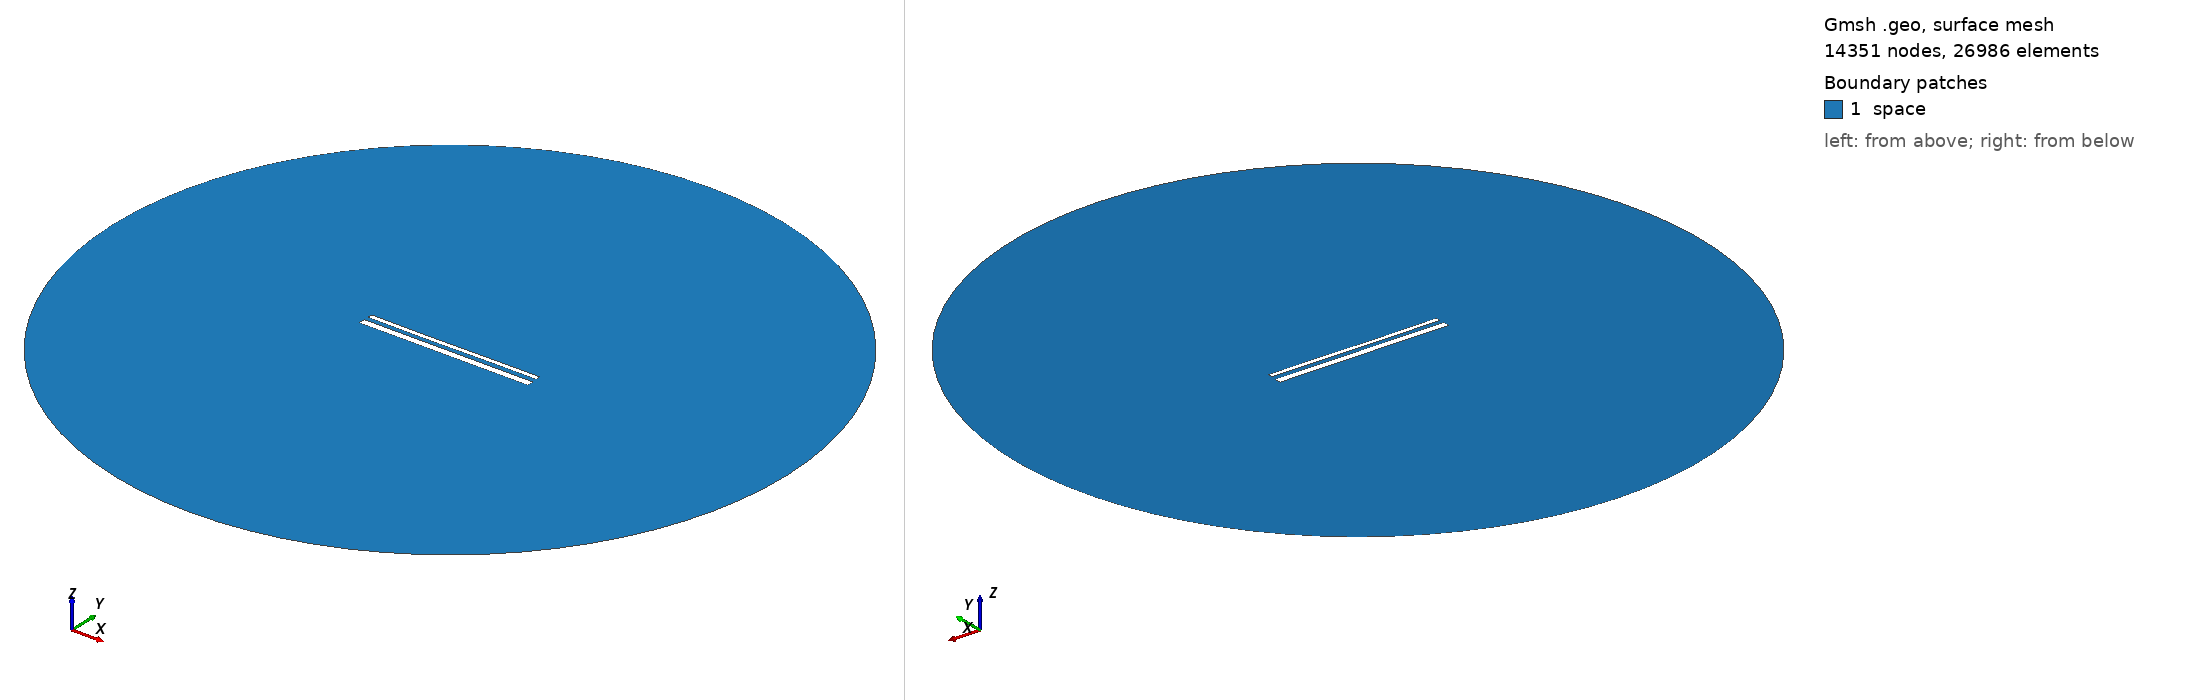

Gmsh geometry script, surface-meshed: 14351 nodes, 26986 surface elements. Boundary patches (legend numbers): 1 space. Left view from above one corner, right view from below the opposite corner. Legend entries are the model's physical surfaces. The drawing asked Gmsh for element sizes between 1% and 20% of the model's largest extent; the script's own settings can give other sizes.

=== 15408.geo (drawn) ===
//---------------------------------------
// Geometry kernel
//---------------------------------------

SetFactory("OpenCASCADE");



//---------------------------------------
// Parameters of the geometry
//---------------------------------------

// Overetch of the upper plate
overetch = 0.5;

// Distance between the plates
distance = 2.5;

// Discretization over the x axis (for the deformation)
nx = 50; 

// Length of the plate
L = 100 - overetch; 

// Number of modes
n = 4; 

// 1st mode coefficient
coeff(1) = 0.07499999999999998;
beta(1) = 0.596864 * 3.1415926535 / L;

// 2nd mode coefficient
coeff(2) = -0.075;
beta(2) = 1.49418 * 3.1415926535 / L;

// 3rd mode coefficient
coeff(3) = -0.075;
beta(3) = 2.50025 * 3.1415926535 / L;

// 4th mode coefficient
coeff(4) = 0.0;
beta(4) = 3.49999 * 3.1415926535 / L;



//---------------------------------------
// Upper plate (deformed rectangle)
//---------------------------------------

// Coordiantes of the upper plate
xmin = -50;
xmax = 50 - overetch;

// Height of the upper plate
yheight = 4 - 2 * overetch;

// Indexes of the points
UpperID[] = {};
LowerID[] = {};
LeftID[] = {};
RightID[] = {};

// Point index
p = 1;

// Horizontal edges
For i In {1:nx}
    x = xmin + (i-1)*(xmax - xmin)/(nx-1);

    y_bottom = distance / 2 + overetch;
    For j In {1:n}
        C = (Cosh(beta(j)*L) + Cos(beta(j)*L)) / (Sinh(beta(j)*L) + Sin(beta(j)*L));
        y_bottom  = y_bottom + coeff(j) * (Cosh(beta(j)*(x+50)) - Cos(beta(j)*(x+50)) - C * (Sinh(beta(j)*(x+50)) - Sin(beta(j)*(x+50))));
    EndFor

    y_top = y_bottom + yheight;

    Point(p) = {x, y_top, 0, 1.0};
    UpperID[i] = p;
    p = p + 1;

    Point(p) = {x, y_bottom, 0, 1.0};
    LowerID[i] = p;
    p = p + 1;
EndFor

// Create point lists
UpperPts[] = {}; LowerPts[] = {};
For i In {1:nx}
  UpperPts[] += {UpperID[i]};
  LowerPts[] += {LowerID[i]};
EndFor

// Build splines
Spline(1) = {UpperPts[]};
Spline(2) = {LowerPts[]};
Line(3) = {LowerPts[nx-1], UpperPts[nx-1]};
Line(4) = {LowerPts[0], UpperPts[0]};

// Build the plane surface
Curve Loop(1) = {2, 3, -1, -4};
Plane Surface(1) = {1};



//---------------------------------------
// Lower plate (rectangle)
//---------------------------------------

// Vertices
Point(1001) = {-50, -1, 0, 1.0};
Point(1002) = { 50, -1, 0, 1.0};
Point(1003) = { 50,  -5, 0, 1.0};
Point(1004) = {-50,  -5, 0, 1.0};

// Edges
Line(5) = {1001, 1002};
Line(6) = {1002, 1003};
Line(7) = {1003, 1004};
Line(8) = {1004, 1001};

// Plane surface
Line Loop(2) = {5, 6, 7, 8};
Plane Surface(2) = {2}; 



//---------------------------------------
// Outer (fictious) boundary
//---------------------------------------

// Points
Point(1005) = {0, 0, 0};       // Center
Point(1006) = {200, 0, 0};     // Start point
Point(1007) = {0, 200, 0};     // 90 degrees
Point(1008) = {-200, 0, 0};    // 180 degrees
Point(1009) = {0, -200, 0};    // 270 degrees

// Circle arcs (each needs start, center, end)
Circle(9) = {1006, 1005, 1007};
Circle(10) = {1007, 1005, 1008};
Circle(11) = {1008, 1005, 1009};
Circle(12) = {1009, 1005, 1006};

// Plane surface for the entire domain
Curve Loop(3) = {9, 10, 11, 12};
Surface(3) = {3};

// Subtract the plates from the whole domain to obtain the actual domain where we want to solve the equations
BooleanDifference{ Surface{3}; Delete; }{ Surface{1}; Surface{2}; Delete; }




//---------------------------------------
// Transfinite Lines/Curves
//---------------------------------------

// Set the number of points on the boundaries
r = 7;

// Plates
Transfinite Curve {1, 2} = 50*r Using Progression 1;
Transfinite Curve {3, 4} = 2*r Using Progression 1;
Transfinite Line {5, 7} = 50*r Using Progression 1;
Transfinite Line {6, 8} = 2*r Using Progression 1;

// Outer boundary
Transfinite Line {9, 10, 11, 12} = 20 Using Progression 1;



//---------------------------------------
// Physical groups
//---------------------------------------                

// Physical curves (boundaries)
Physical Line("force_segment", 10) = {2};
Physical Line("upper_plate", 11) = {1, 3, 4};
Physical Line("lower_plate", 12) = {5, 6, 7, 8};
Physical Line("boundary", 20) = {9, 10, 11, 12};

// Physical Surfaces
Physical Surface("space", 30) = {3};



//---------------------------------------
// 6. Generate the Mesh
//---------------------------------------

// 2D mesh generation
Mesh 2;
